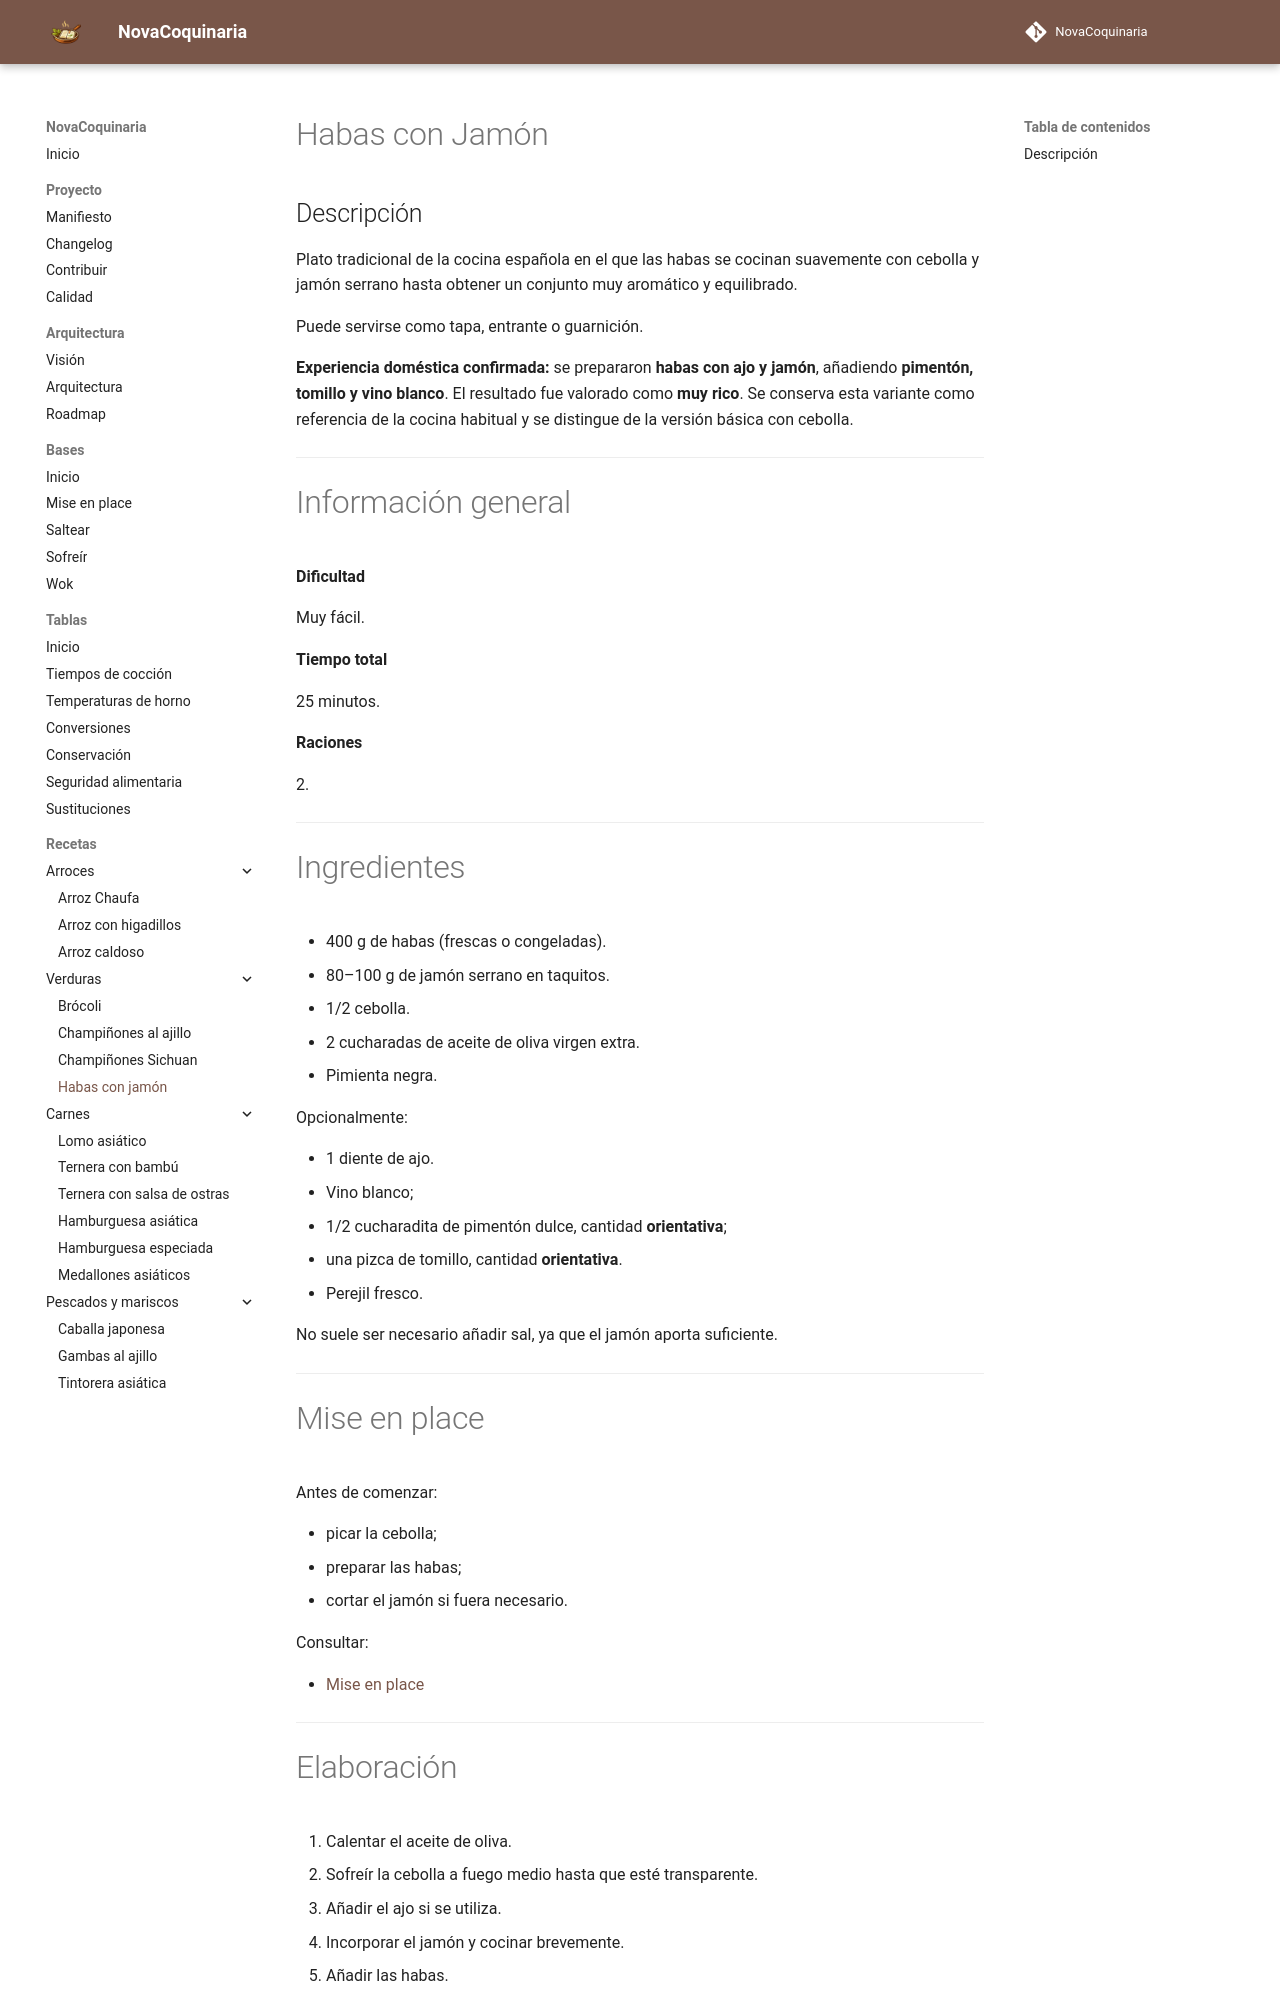

repository: fran-eliot/NovaCoquinaria · page: 04_Verduras/habas_jamon.html · generator: mkdocs

---

id: REC-0013
tipo: receta
titulo: Habas con jamón
categoria: Verduras
cocina:
- mediterranea
dificultad: fácil
tiempo_preparacion: 10 min
tiempo_coccion: 15 min
raciones: 2
estado: estable
version: 1.1.1
ultima_revision: 2026-11-15
etiquetas:
- habas
- jamon
- verduras
- tapa

---

# Habas con Jamón

## Descripción

Plato tradicional de la cocina española en el que las habas se cocinan suavemente con cebolla y jamón serrano hasta obtener un conjunto muy aromático y equilibrado.

Puede servirse como tapa, entrante o guarnición.

**Experiencia doméstica confirmada:** se prepararon **habas con ajo y jamón**, añadiendo **pimentón, tomillo y vino blanco**. El resultado fue valorado como **muy rico**. Se conserva esta variante como referencia de la cocina habitual y se distingue de la versión básica con cebolla.

---

# Información general

**Dificultad**

Muy fácil.

**Tiempo total**

25 minutos.

**Raciones**

2.

---

# Ingredientes

* 400 g de habas (frescas o congeladas).
* 80–100 g de jamón serrano en taquitos.
* 1/2 cebolla.
* 2 cucharadas de aceite de oliva virgen extra.
* Pimienta negra.

Opcionalmente:

* 1 diente de ajo.
* Vino blanco;
* 1/2 cucharadita de pimentón dulce, cantidad **orientativa**;
* una pizca de tomillo, cantidad **orientativa**.
* Perejil fresco.

No suele ser necesario añadir sal, ya que el jamón aporta suficiente.

---

# Mise en place

Antes de comenzar:

* picar la cebolla;
* preparar las habas;
* cortar el jamón si fuera necesario.

Consultar:

* [Mise en place](../00_Bases/01_Fundamentos/mise_en_place.md)

---
